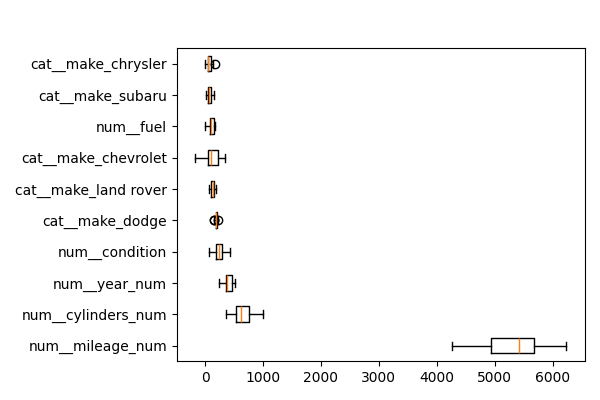

The data file committed next to this chart (first rows):
feature, importances_mean
num__mileage_num, 5301
num__cylinders_num, 642.9
num__year_num, 401.9
num__condition, 255.6
cat__make_dodge, 190
cat__make_land rover, 133.3
cat__make_chevrolet, 120.8
num__fuel, 107.6
cat__make_subaru, 76.43
cat__make_chrysler, 70.7
cat__make_nissan, 57.53
cat__make_jaguar, 45.44
cat__make_ford, 33.86
num__transmission, 27.79
cat__make_tesla, 19.61
cat__make_bmw, 19.37
cat__make_lexus, 17.06
cat__make_hyundai, 15.52
cat__make_audi, 14.97
cat__make_mercedes-benz, 12.72
num__title_status, 9.357
cat__make_volkswagen, 1.022
cat__make_cadillac, 0.0
cat__make_suzuki, 0.0
cat__make_mercedez-benz, 0.0
cat__make_hummer, 0.0
cat__make_hyandia, 0.0
cat__make_freightliner, 0.0
cat__make_fiat, 0.0
cat__make_chevy, 0.0
cat__make_honda, 0.0
cat__make_acura, 0.0
cat__make_kia, 0.0
cat__make_maserati, 0.0
cat__make_lincoln, 0.0
cat__make_mazda, 0.0
cat__make_infiniti, 0.0
cat__make_international, 0.0
cat__make_hyundia, 0.0
cat__make_volvo, 0.0
cat__make_saturn, 0.0
cat__make_mercedes, 0.0
cat__make_mercedes benz, 0.0
cat__make_pontiac, 0.0
cat__make_mercury, 0.0
cat__make_mini, 0.0
cat__make_mitsubishi, 0.0
cat__make_vw, 0.0
cat__make_toyota, 0.0
cat__make_saab, 0.0
cat__make_scion, 0.0
cat__make_gmc, -0.004649
cat__make_ram, -0.09969
cat__make_buick, -2.275
cat__make_jeep, -60.14
